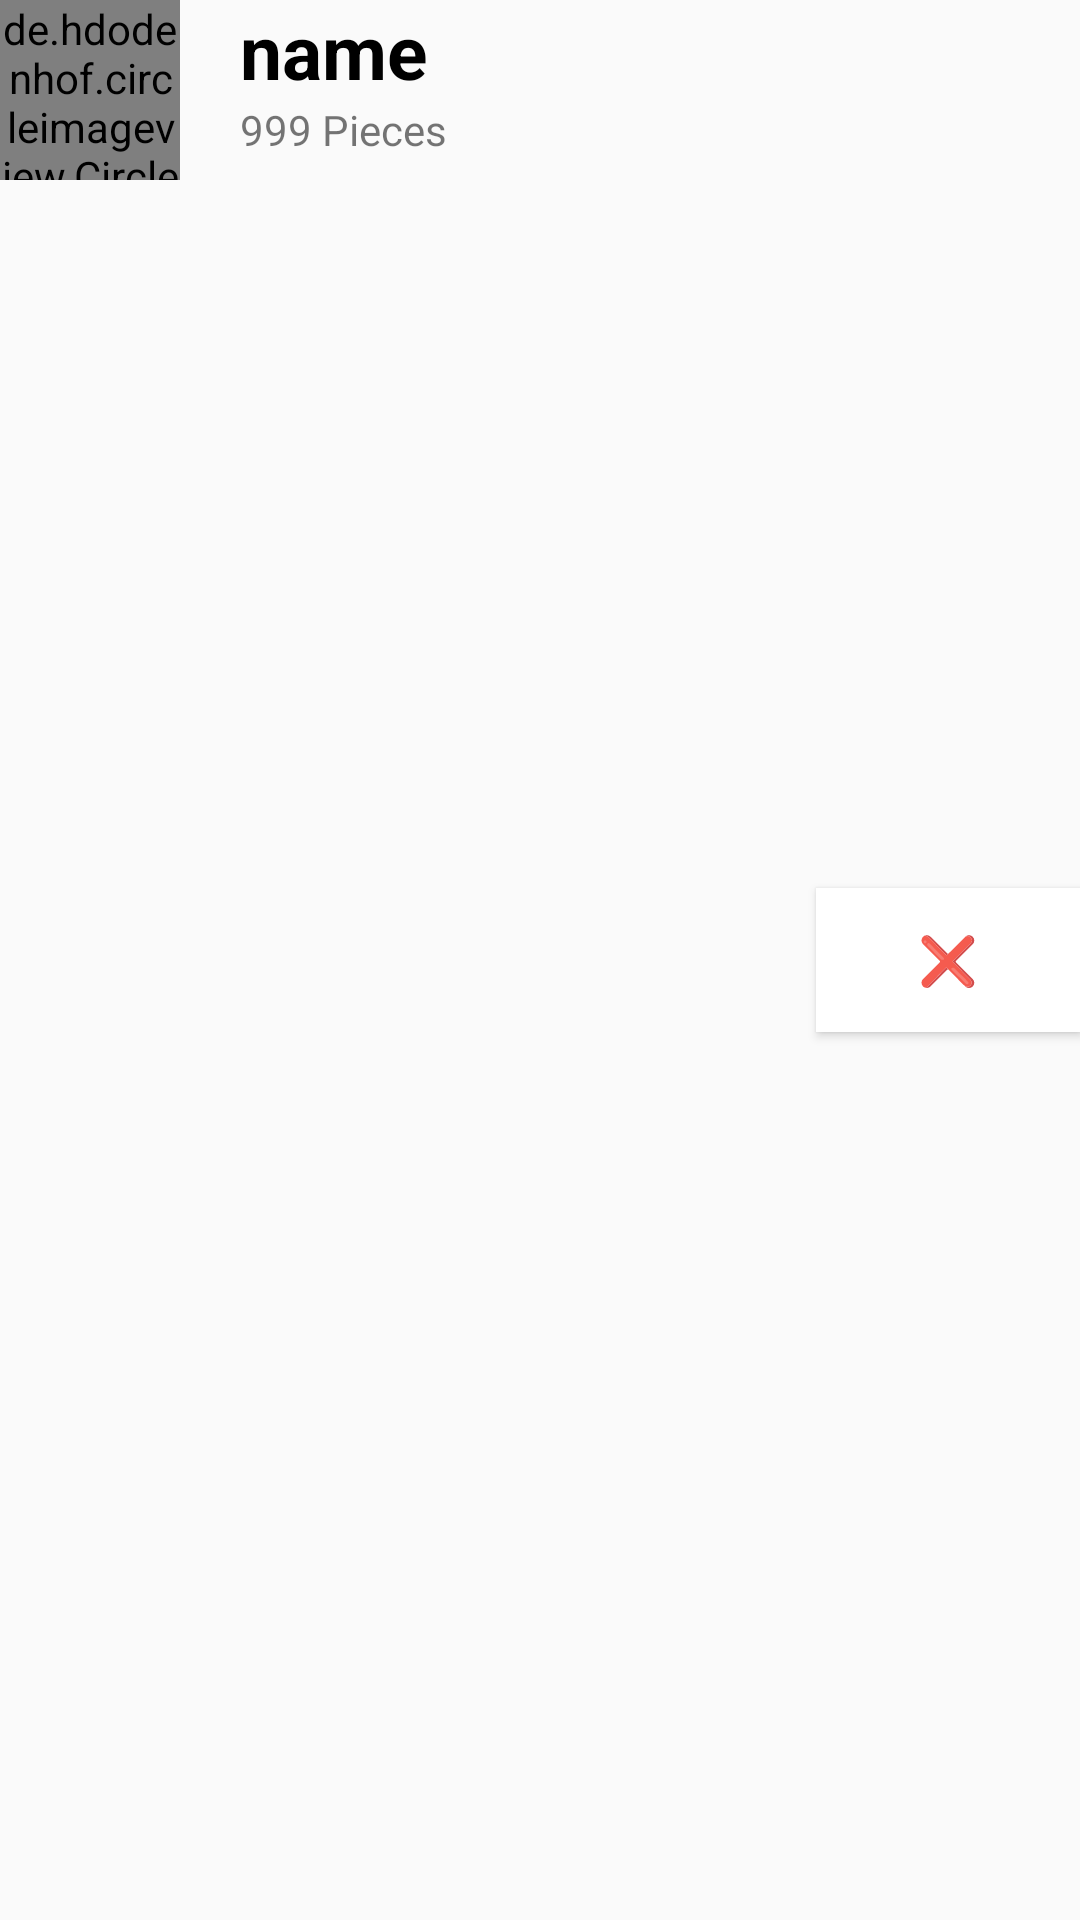

Layout XML and referenced resources for this Android screen:
<!-- AndroidManifest.xml: application theme AppTheme -->
<!-- res/layout/recycle_view_item.xml -->
<?xml version="1.0" encoding="utf-8"?>
<RelativeLayout xmlns:android="http://schemas.android.com/apk/res/android"
    android:id="@+id/parent_layout"
    android:layout_width="match_parent"
    android:layout_height="60dp"
    android:layout_margin="10dp">

    <de.hdodenhof.circleimageview.CircleImageView
        android:id="@+id/image"
        android:layout_width="60dp"
        android:layout_height="60dp"
        android:src="@drawable/ic_launcher_background"/>
    <TextView
        android:id="@+id/name"
        android:layout_width="wrap_content"
        android:layout_height="wrap_content"
        android:text="name"
        android:layout_marginLeft="20dp"
        android:textSize="25dp"
        android:textStyle="bold"
        android:textColor="#000"
        android:layout_toRightOf="@+id/image"
        />
    <TextView
        android:id="@+id/amount"
        android:layout_width="wrap_content"
        android:layout_height="wrap_content"
        android:layout_below="@+id/name"
        android:layout_toEndOf="@+id/image"
        android:layout_marginLeft="20dp"
        android:text="999 Pieces"
        />

    <Button
        android:id="@+id/check"
        android:layout_width="wrap_content"
        android:layout_height="wrap_content"
        android:layout_centerVertical="true"
        android:layout_alignParentRight="true"
        android:text="❌"
        android:textStyle="bold"
        android:textSize="16dp"
        android:background="#fff"/>
</RelativeLayout>
<!-- resources referenced by this layout -->
<resources>
  <style name="AppTheme" parent="Theme.AppCompat.Light.NoActionBar">
          
          <item name="colorPrimary">@color/app_blue</item>
          <item name="colorPrimaryDark">@color/app_blue</item>
          <item name="colorAccent">@color/colorAccent</item>
          <item name="android:textColorHint">#85FFFFFF</item>
      </style>
  <color name="app_blue">#38b6ff</color>
  <color name="colorAccent">#D81B60</color>
</resources>
